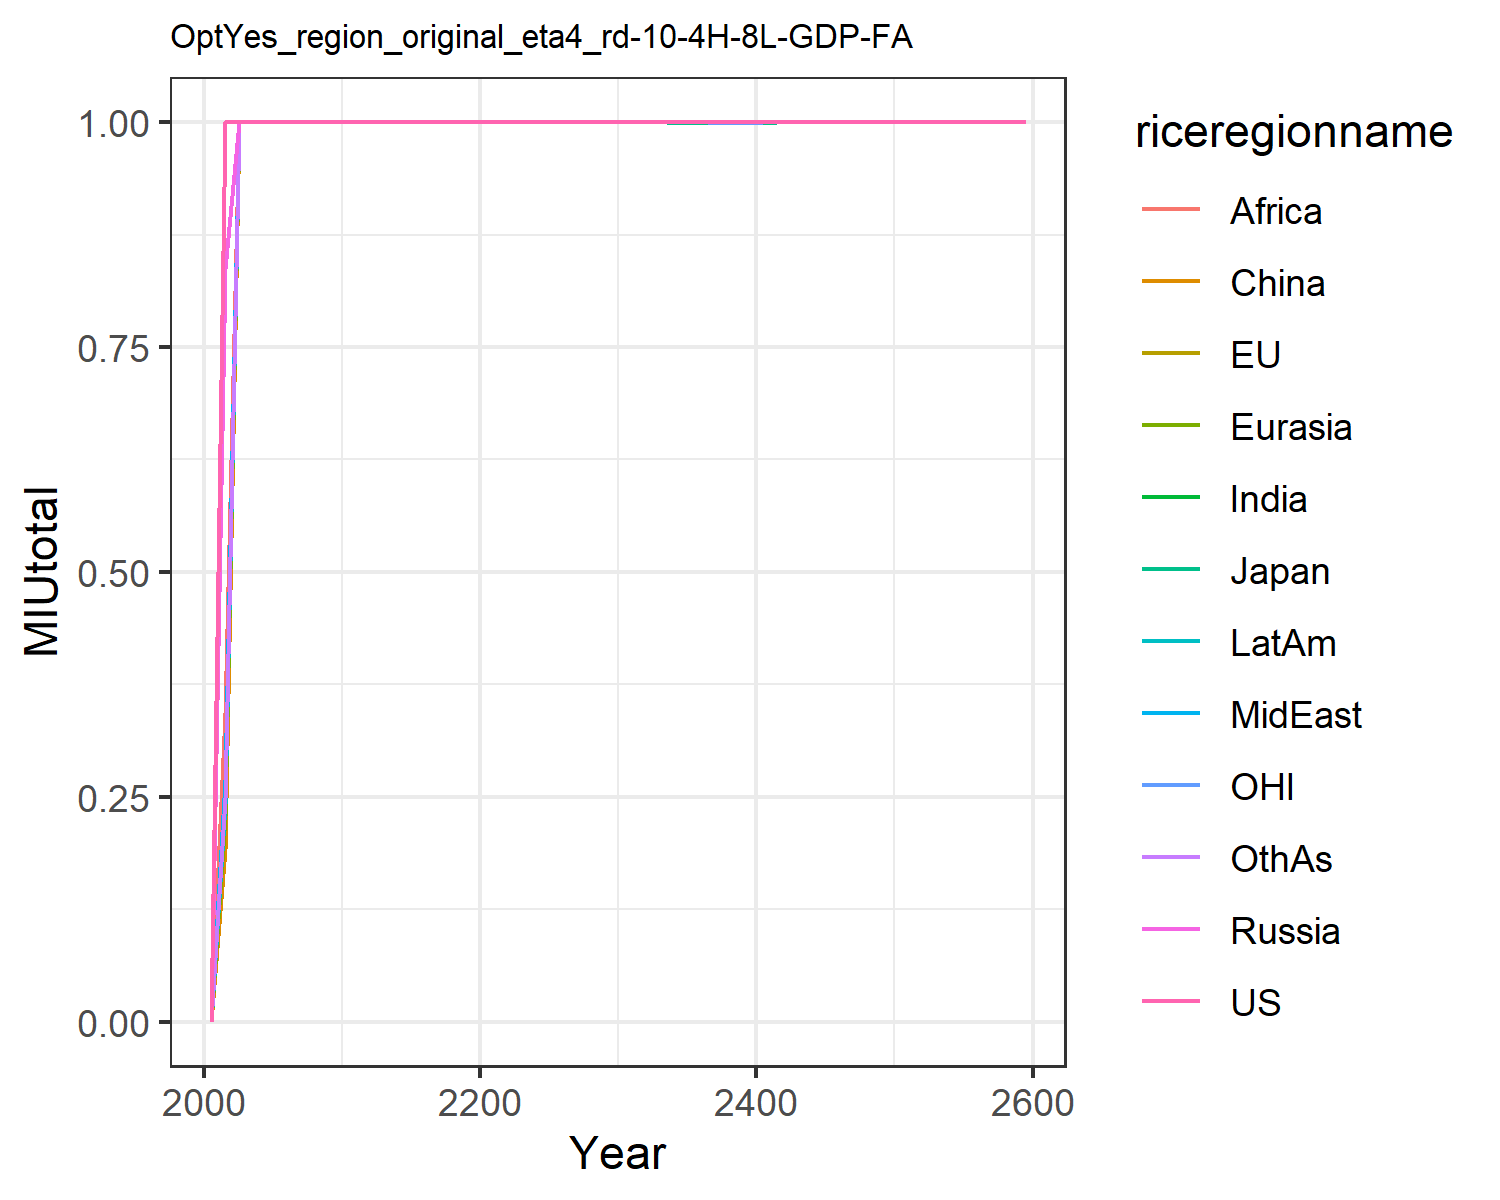

Data behind this chart, as committed beside it:
0.0, 0.0, 0.0, 0.0, 0.0, 0.0, 0.0, 0.0, 0.0, 0.0, 0.0, 0.0
1.0, 1.0, 1.0, 0.8369, 0.2282, 0.1923, 0.2573, 0.2683, 0.3431, 0.2422, 1.0, 0.2485
1.0, 1.0, 1.0, 1.0, 1.0, 1.0, 1.0, 1.0, 1.0, 1.0, 1.0, 1.0
1.0, 1.0, 1.0, 1.0, 1.0, 1.0, 1.0, 1.0, 1.0, 1.0, 1.0, 1.0
1.0, 1.0, 1.0, 1.0, 1.0, 1.0, 1.0, 1.0, 1.0, 1.0, 1.0, 1.0
1.0, 1.0, 1.0, 1.0, 1.0, 1.0, 1.0, 1.0, 1.0, 1.0, 1.0, 1.0
1.0, 1.0, 1.0, 1.0, 1.0, 1.0, 1.0, 1.0, 1.0, 1.0, 1.0, 1.0
1.0, 1.0, 1, 1.0, 1.0, 1.0, 1.0, 1.0, 1.0, 1.0, 1.0, 1.0
1.0, 1.0, 1.0, 1.0, 1.0, 1.0, 1.0, 1.0, 1.0, 1.0, 1.0, 1.0
1.0, 1.0, 1, 1.0, 1.0, 1.0, 1.0, 1.0, 1.0, 1.0, 1.0, 1.0
1.0, 1.0, 1, 1.0, 1.0, 1.0, 1.0, 1.0, 1.0, 1.0, 1.0, 1.0
1.0, 1.0, 1, 1.0, 1.0, 1.0, 1.0, 1.0, 1.0, 1.0, 1.0, 1.0
1.0, 1.0, 1, 1.0, 1.0, 1.0, 1.0, 1.0, 1.0, 1.0, 1.0, 1.0
1.0, 1.0, 1, 1.0, 1.0, 1.0, 1.0, 1.0, 1.0, 1.0, 1.0, 1.0
1.0, 1.0, 1.0, 1.0, 1.0, 1.0, 1.0, 1.0, 1.0, 1.0, 1.0, 1.0
1.0, 1.0, 1.0, 1.0, 1.0, 1.0, 1.0, 1.0, 1.0, 1.0, 1.0, 1.0
1.0, 1.0, 1.0, 1.0, 1.0, 1.0, 1.0, 1.0, 1.0, 1.0, 1.0, 1.0
1.0, 1.0, 1.0, 1.0, 1.0, 1.0, 1.0, 1.0, 1.0, 1.0, 1.0, 1.0
1.0, 1.0, 1.0, 1.0, 1.0, 1.0, 1.0, 1.0, 1.0, 1.0, 1.0, 1.0
1.0, 1.0, 1.0, 1.0, 1.0, 1.0, 1.0, 1.0, 1.0, 1.0, 1.0, 1.0
1.0, 1.0, 1.0, 1.0, 1.0, 1.0, 1.0, 1.0, 1.0, 1.0, 1, 1.0
1.0, 1.0, 1.0, 1.0, 1.0, 1.0, 1.0, 1.0, 1.0, 1.0, 1.0, 1.0
1.0, 1.0, 1.0, 1.0, 1.0, 1.0, 1.0, 1.0, 1.0, 1.0, 1.0, 1.0
1.0, 1.0, 1.0, 1.0, 1.0, 1.0, 1.0, 1.0, 1.0, 1.0, 1.0, 1.0
1.0, 1, 1, 1.0, 1.0, 1.0, 1.0, 1.0, 1.0, 1.0, 1, 1.0
1.0, 1.0, 1, 1.0, 1.0, 1.0, 1.0, 1.0, 1.0, 1.0, 1.0, 1.0
1.0, 1.0, 1, 1.0, 1.0, 1.0, 1.0, 1.0, 1.0, 1.0, 1, 1.0
1.0, 1.0, 1.0, 1.0, 1.0, 1.0, 1.0, 1.0, 1.0, 1.0, 1.0, 1.0
1.0, 1, 1.0, 1.0, 1.0, 1.0, 1.0, 1.0, 1.0, 1.0, 1, 1.0
1, 1, 1, 1.0, 1.0, 1.0, 1.0, 1.0, 1.0, 1.0, 1, 1.0
1, 1, 1, 1.0, 1.0, 1.0, 1.0, 1.0, 1.0, 1.0, 1, 1.0
1, 1, 1, 1.0, 1.0, 1.0, 1.0, 1.0, 1.0, 1.0, 1, 1.0
1, 1, 1, 1.0, 1.0, 1.0, 1.0, 1.0, 1.0, 1.0, 1, 1.0
1, 1, 1, 1.0, 1.0, 1.0, 1.0, 1.0, 1.0, 1.0, 1, 1.0
1, 1, 0.9995, 1.0, 1.0, 1.0, 1.0, 1.0, 1.0, 1.0, 1, 1.0
1, 1, 0.9994, 1.0, 1.0, 1.0, 1.0, 1.0, 1.0, 1.0, 1, 1.0
1, 1, 0.9994, 1.0, 1.0, 1.0, 1.0, 1.0, 1.0, 1.0, 1, 1.0
1, 1, 0.9995, 1.0, 1.0, 1.0, 1.0, 1.0, 1.0, 1.0, 0.9994, 1.0
1, 1, 0.9995, 1.0, 1.0, 1.0, 1.0, 1.0, 1.0, 1.0, 1, 1.0
1, 0.9994, 0.9994, 1.0, 1.0, 1.0, 1.0, 1.0, 1.0, 1.0, 0.9995, 1.0
1, 0.9995, 0.9995, 1.0, 1.0, 1.0, 1.0, 1.0, 1.0, 1.0, 1, 1.0
1.0, 1.0, 1.0, 1.0, 1.0, 1.0, 1.0, 1.0, 1.0, 1.0, 1.0, 1.0
1.0, 1.0, 1.0, 1.0, 1.0, 1.0, 1.0, 1.0, 1.0, 1.0, 1.0, 1.0
1.0, 1.0, 1.0, 1.0, 1.0, 1.0, 1.0, 1.0, 1.0, 1.0, 1.0, 1.0
1.0, 1.0, 1.0, 1.0, 1.0, 1.0, 1.0, 1.0, 1.0, 1.0, 1.0, 1.0
1.0, 1.0, 1.0, 1.0, 1.0, 1.0, 1.0, 1.0, 1.0, 1.0, 1.0, 1.0
1.0, 1.0, 1.0, 1.0, 1.0, 1.0, 1.0, 1.0, 1.0, 1.0, 1.0, 1.0
1.0, 1.0, 1.0, 1.0, 1.0, 1.0, 1.0, 1.0, 1.0, 1.0, 1.0, 1.0
1.0, 1.0, 1.0, 1.0, 1.0, 1.0, 1.0, 1.0, 1.0, 1.0, 1.0, 1.0
1.0, 1.0, 1.0, 1.0, 1.0, 1.0, 1.0, 1.0, 1.0, 1.0, 1.0, 1.0
1.0, 1.0, 1.0, 1.0, 1.0, 1.0, 1.0, 1.0, 1.0, 1.0, 1.0, 1.0
1.0, 1.0, 1.0, 1.0, 1.0, 1.0, 1.0, 1.0, 1.0, 1.0, 1.0, 1.0
1.0, 1.0, 1.0, 1.0, 1.0, 1.0, 1.0, 1.0, 1.0, 1.0, 1.0, 1.0
1.0, 1.0, 1.0, 1.0, 1.0, 1.0, 1.0, 1.0, 1.0, 1.0, 1.0, 1.0
1.0, 1.0, 1.0, 1.0, 1.0, 1.0, 1.0, 1.0, 1.0, 1.0, 1.0, 1.0
1.0, 1.0, 1.0, 1.0, 1.0, 1.0, 1.0, 1.0, 1.0, 1.0, 1.0, 1.0
1.0, 1.0, 1.0, 1.0, 1.0, 1.0, 1.0, 1.0, 1.0, 1.0, 1.0, 1.0
1.0, 1.0, 1.0, 1.0, 1.0, 1.0, 1.0, 1.0, 1.0, 1.0, 1.0, 1.0
1.0, 1.0, 1.0, 1.0, 1.0, 1.0, 1.0, 1.0, 1.0, 1.0, 1.0, 1.0
1.0, 1.0, 1.0, 1.0, 1.0, 1.0, 1.0, 1.0, 1.0, 1.0, 1.0, 1.0
